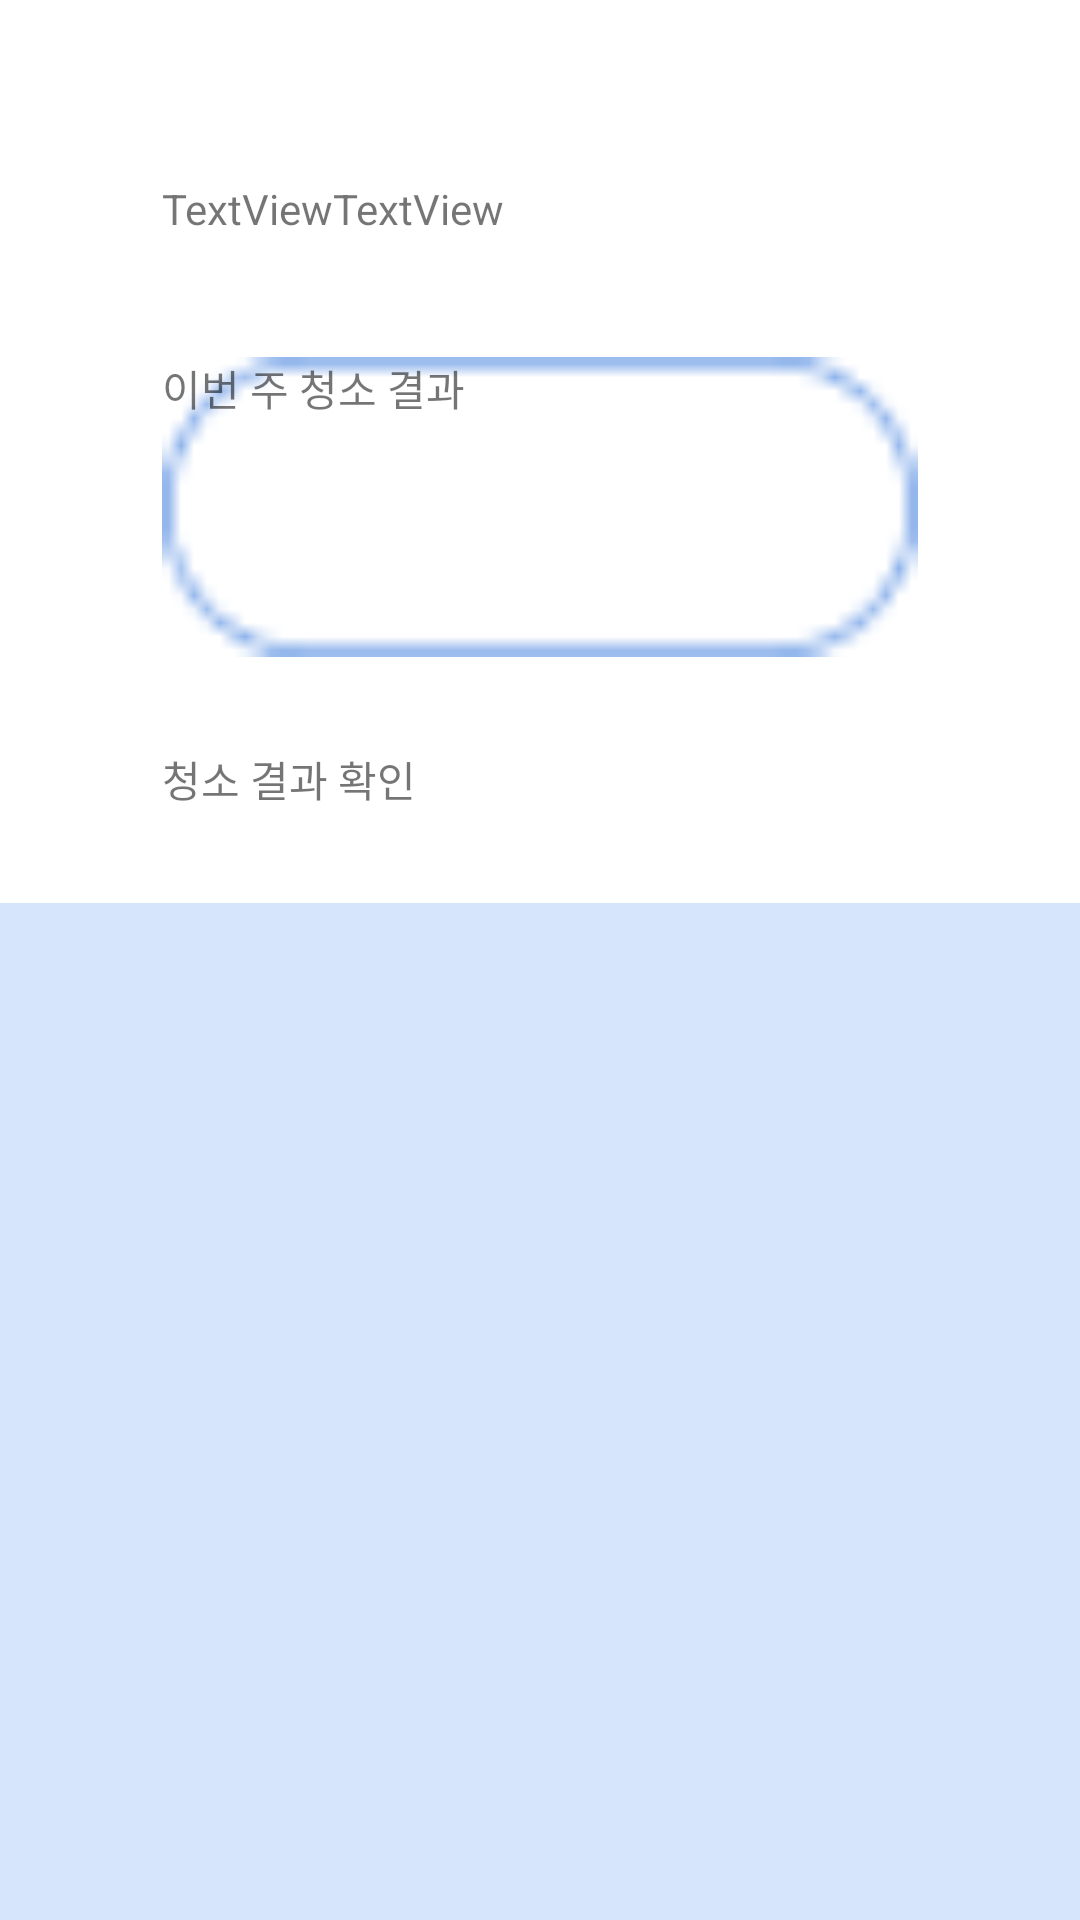

Produce the Android XML layout that renders to this screen, including the resource entries it uses.
<!-- AndroidManifest.xml: application theme Theme.Alseulsanjap -->
<!-- res/layout/activity_check_result.xml -->
<?xml version="1.0" encoding="utf-8"?>
<layout xmlns:android="http://schemas.android.com/apk/res/android"
    xmlns:app="http://schemas.android.com/apk/res-auto"
    xmlns:tools="http://schemas.android.com/tools">

    <data>
        <variable
            name="vm"
            type="com.example.alseulsanjap.checkresult.CheckResultViewModel"
            />

        <variable
            name="name"
            type="String" />

        <variable
            name="number"
            type="String" />
    </data>


    <androidx.constraintlayout.widget.ConstraintLayout
        android:layout_width="match_parent"
        android:layout_height="match_parent"
        tools:context=".ui.CheckResultActivity">

        <androidx.constraintlayout.widget.ConstraintLayout
            android:id="@+id/constraintLayout3"
            android:layout_width="match_parent"
            android:layout_height="300dp"
            app:layout_constraintEnd_toEndOf="parent"
            app:layout_constraintStart_toStartOf="parent"
            app:layout_constraintTop_toTopOf="parent">

            <androidx.constraintlayout.widget.Guideline
                android:id="@+id/guideline2"
                android:layout_width="wrap_content"
                android:layout_height="wrap_content"
                android:orientation="horizontal"
                app:layout_constraintGuide_percent="0.2" />

            <TextView
                android:id="@+id/textView7"
                android:layout_width="wrap_content"
                android:layout_height="wrap_content"
                android:text="TextView"
                app:layout_constraintStart_toStartOf="@+id/guideline8"
                app:layout_constraintTop_toTopOf="@+id/guideline2" />

            <TextView
                android:id="@+id/textView8"
                android:layout_width="wrap_content"
                android:layout_height="wrap_content"
                android:text="TextView"
                app:layout_constraintStart_toEndOf="@+id/textView7"
                app:layout_constraintTop_toTopOf="@+id/guideline2" />

            <androidx.constraintlayout.widget.Guideline
                android:id="@+id/guideline8"
                android:layout_width="wrap_content"
                android:layout_height="wrap_content"
                android:orientation="vertical"
                app:layout_constraintGuide_percent="0.15" />

            <androidx.constraintlayout.widget.ConstraintLayout
                android:id="@+id/constraintLayout4"
                android:layout_width="0dp"
                android:layout_height="100dp"
                android:layout_marginTop="40dp"
                android:background="@drawable/box"
                app:layout_constraintEnd_toStartOf="@+id/guideline10"
                app:layout_constraintStart_toStartOf="@+id/guideline8"
                app:layout_constraintTop_toBottomOf="@+id/textView8">

                <TextView
                    android:id="@+id/textView10"
                    android:layout_width="wrap_content"
                    android:layout_height="wrap_content"
                    android:text="@string/week_check_result"
                    app:layout_constraintStart_toStartOf="parent"
                    app:layout_constraintTop_toTopOf="parent" />

            </androidx.constraintlayout.widget.ConstraintLayout>

            <TextView
                android:id="@+id/textView9"
                android:layout_width="wrap_content"
                android:layout_height="wrap_content"
                android:text="@string/clean_result"
                app:layout_constraintBottom_toBottomOf="parent"
                app:layout_constraintStart_toStartOf="@+id/guideline8"
                app:layout_constraintTop_toBottomOf="@+id/constraintLayout4" />

            <androidx.constraintlayout.widget.Guideline
                android:id="@+id/guideline10"
                android:layout_width="wrap_content"
                android:layout_height="wrap_content"
                android:orientation="vertical"
                app:layout_constraintGuide_percent="0.85" />

        </androidx.constraintlayout.widget.ConstraintLayout>

        <androidx.constraintlayout.widget.ConstraintLayout
            android:layout_width="0dp"
            android:layout_height="0dp"
            android:layout_marginTop="1dp"
            app:layout_constraintBottom_toBottomOf="parent"
            app:layout_constraintEnd_toEndOf="parent"
            app:layout_constraintStart_toStartOf="parent"
            app:layout_constraintTop_toBottomOf="@+id/constraintLayout3">

            <androidx.viewpager2.widget.ViewPager2
                android:id="@+id/viewPager2"
                android:layout_width="0dp"
                android:layout_height="0dp"
                android:background="#D6E5FB"
                app:layout_constraintBottom_toBottomOf="parent"
                app:layout_constraintEnd_toEndOf="parent"
                app:layout_constraintStart_toStartOf="parent"
                app:layout_constraintTop_toTopOf="parent" />


        </androidx.constraintlayout.widget.ConstraintLayout>
    </androidx.constraintlayout.widget.ConstraintLayout>
</layout>
<!-- resources referenced by this layout -->
<resources>
  <!-- drawable box: png bitmap (drawable, 681 bytes) -->
  <string name="clean_result">청소 결과 확인</string>
  <string name="week_check_result">이번 주 청소 결과</string>
  <style name="Theme.Alseulsanjap" parent="Theme.MaterialComponents.DayNight.DarkActionBar">
          
          <item name="colorPrimary">@color/purple_500</item>
          <item name="colorPrimaryVariant">@color/purple_700</item>
          <item name="colorOnPrimary">@color/white</item>
          
          <item name="colorSecondary">@color/teal_200</item>
          <item name="colorSecondaryVariant">@color/teal_700</item>
          <item name="colorOnSecondary">@color/black</item>
          
          <item name="android:statusBarColor" tools:targetApi="l">?attr/colorPrimaryVariant</item>
          
          <item name="windowActionBar">false</item>
          <item name="windowNoTitle">true</item>
      </style>
  <color name="purple_500">#FF6200EE</color>
  <color name="purple_700">#FF3700B3</color>
  <color name="white">#FFFFFFFF</color>
  <color name="teal_200">#FF03DAC5</color>
  <color name="teal_700">#FF018786</color>
  <color name="black">#FF000000</color>
</resources>
